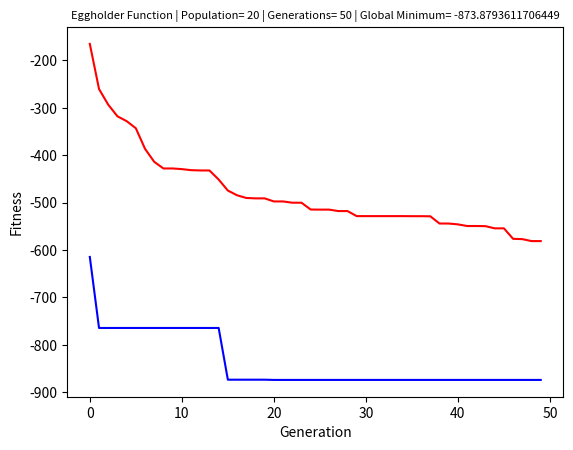
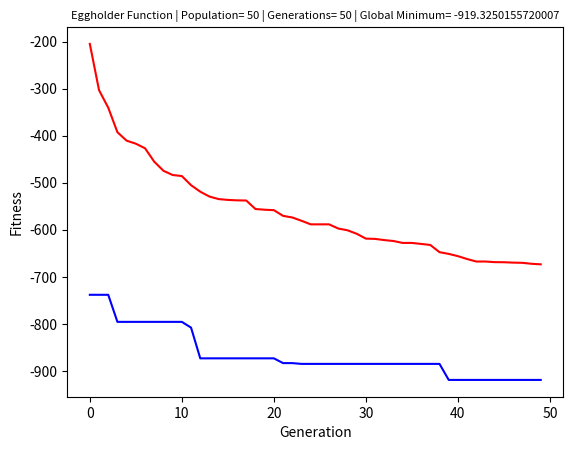
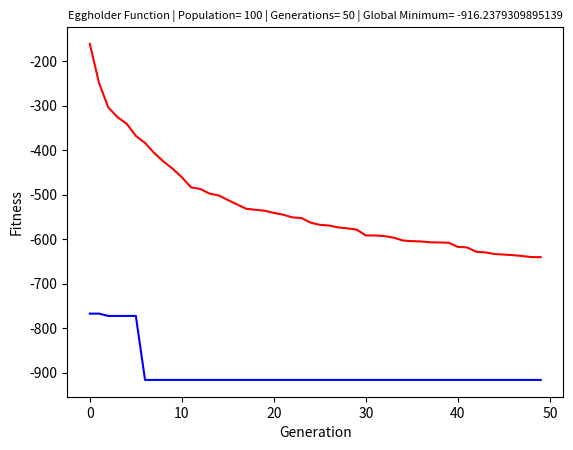
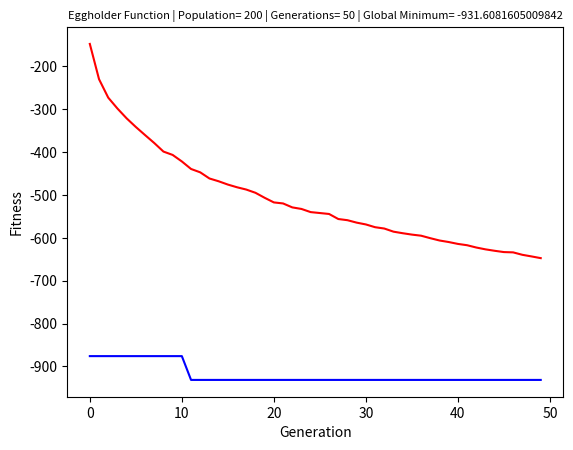
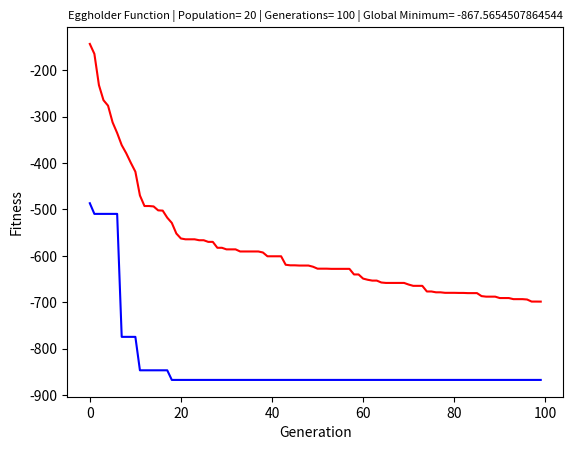
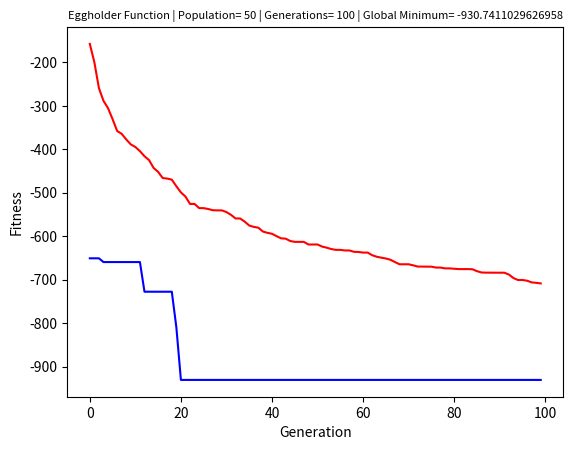
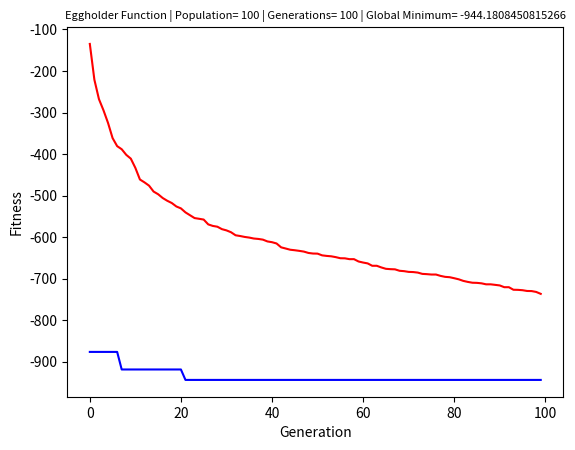
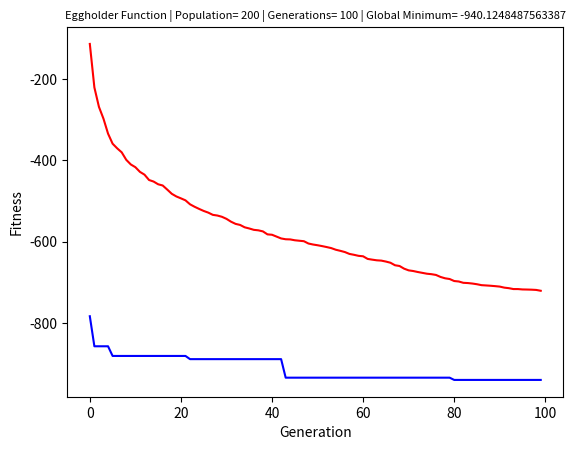
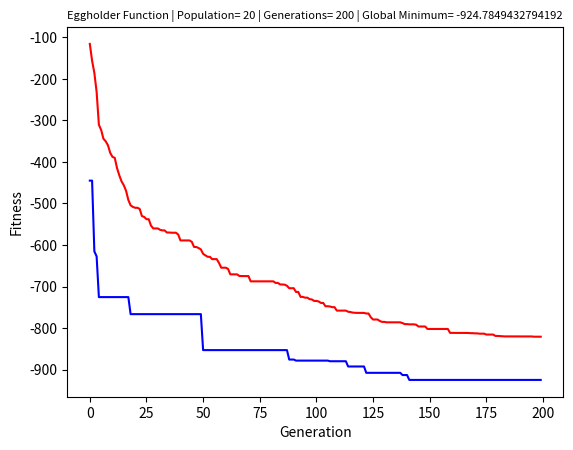
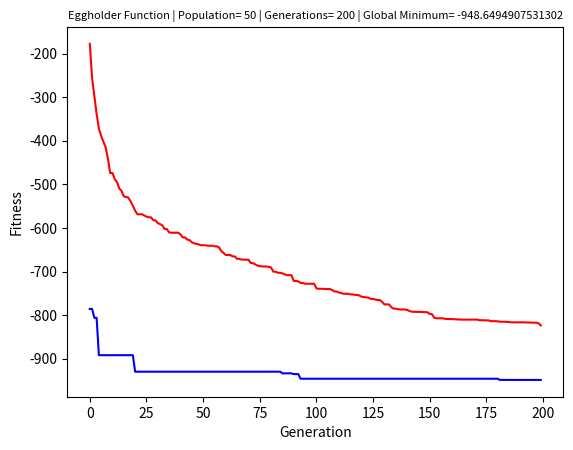
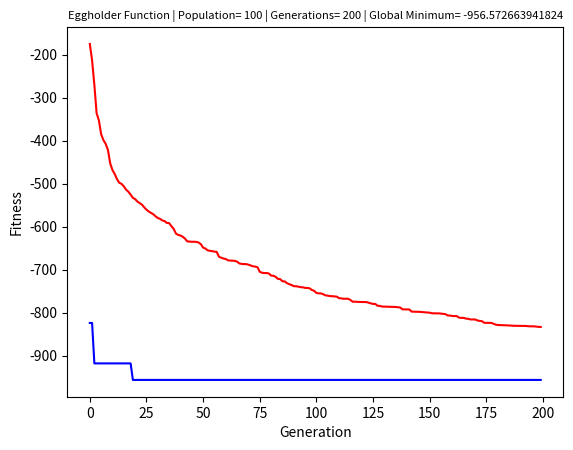
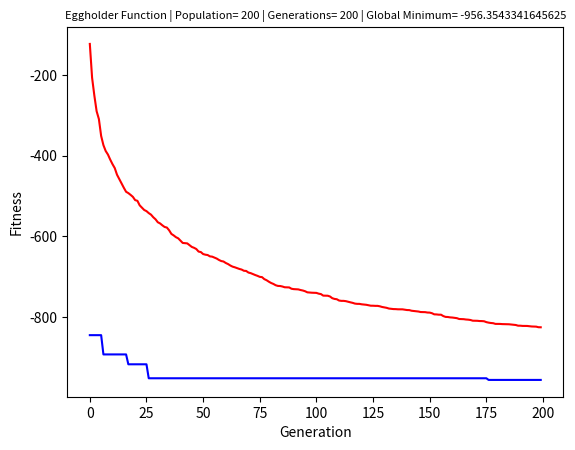

Write the Python code that produced these figures, in order.
import matplotlib.pyplot as plt
import random
import numpy as np


def eggholder_function(k):
    """The eggholder_function function."""
    x=k[0]
    y=k[1]
    return -(y + 47) * np.sin(np.sqrt(abs(x / 2 + (y + 47)))) - x * np.sin(np.sqrt(abs(x - (y + 47))))

def gen_random(i,population_size):
    while(True):
        x=random.randint(0,population_size-1)
        if(x!=i):
            return x


population_size_set=[20,50,100,200]
generation_set=[50,100,200]
Cr=0.8 # crossover probability
k=0.5

for generation in generation_set:
    for population_size in population_size_set:
        population=np.random.uniform(-512, 512, (population_size, 2))
        
        avg=[]
        mini=[]

        for g in range(generation):
            f=random.uniform(-2,2)# (between -2 to 2)
            new_population=[]
            crossover=[]
            for i in range(population_size):
                while(True):
                    #Step1: generate mutant vector
                    mutant=[]
                    r1=population[gen_random(i,population_size)]
                    r2=population[gen_random(i,population_size)]
                    r3=population[gen_random(i,population_size)]

                    mutant.append(population[i][0]+k*(r1[0]-population[i][0])+f*(r2[0]-r3[0]))
                    mutant.append(population[i][1]+k*(r1[1]-population[i][1])+f*(r2[1]-r3[1]))

                    trial_vec=[]
                    #Step2: Crossover
                    # generate trial vector
                    # j is different for x and y
                    j=random.random()
                    if(j<=Cr):
                        trial_vec.append(mutant[0])
                    else:
                        trial_vec.append(population[i][0])

                    j=random.random()
                    if(j<=Cr):
                        trial_vec.append(mutant[1])
                    else:
                        trial_vec.append(population[i][1])

                    #Constraint Check
                    if(-512<=trial_vec[0] and trial_vec[0]<=512 and -512<=trial_vec[1] and trial_vec[1]<=512):
                    #Step3: Selection
                        if(eggholder_function(trial_vec)<=eggholder_function(population[i])):
                            new_population.append(trial_vec)
                        else:
                            new_population.append(population[i])
                        break

            
            population=list(new_population)
            fitness = np.array([eggholder_function(x) for x in population])
            avg.append(np.average(fitness))
            mini.append(np.min(fitness))


        x=np.arange(0, generation)
        plt.plot(x,mini,color='blue', linestyle='-', label="Global Minimum")
        plt.plot(x,avg,color='red', linestyle='-', label="Average")
        plt.xlabel("Generation")
        plt.ylabel("Fitness")
        plt.title('Eggholder Function | Population= '+str(population_size)+' | Generations= '+str(generation)+' | Global Minimum= '+str(np.min(mini)),fontsize=8)
        plt.savefig("Eggholder Function-Population"+str(population_size)+"_Genereration_"+str(generation)+".png",dpi=500)
        plt.clf()

    
